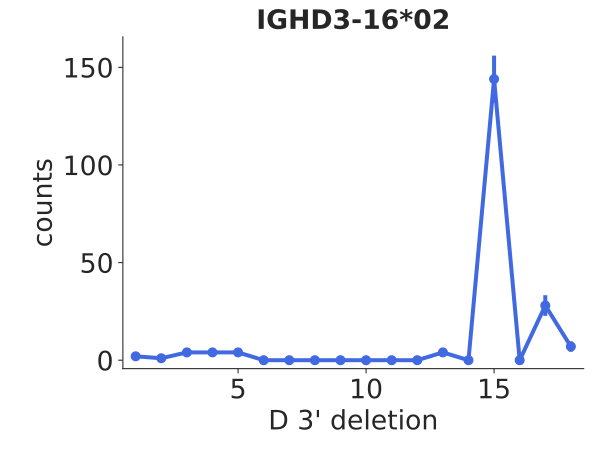

Source data for this figure (header and first rows):
bin_low_edge, contents, binlabel, error
-0.5, 0.0, , 0.0
0.5, 2.0, , 1.414
1.5, 1.0, , 1.0
2.5, 4.0, , 2.0
3.5, 4.0, , 2.0
4.5, 4.0, , 2.0
5.5, 0.0, , 0.0
6.5, 0.0, , 0.0
7.5, 0.0, , 0.0
8.5, 0.0, , 0.0
9.5, 0.0, , 0.0
10.5, 0.0, , 0.0
11.5, 0.0, , 0.0
12.5, 4.0, , 2.0
13.5, 0.0, , 0.0
14.5, 144.0, , 12.0
15.5, 0.0, , 0.0
16.5, 28.0, , 5.292
17.5, 7.0, , 2.646
18.5, 0.0, , 0.0
